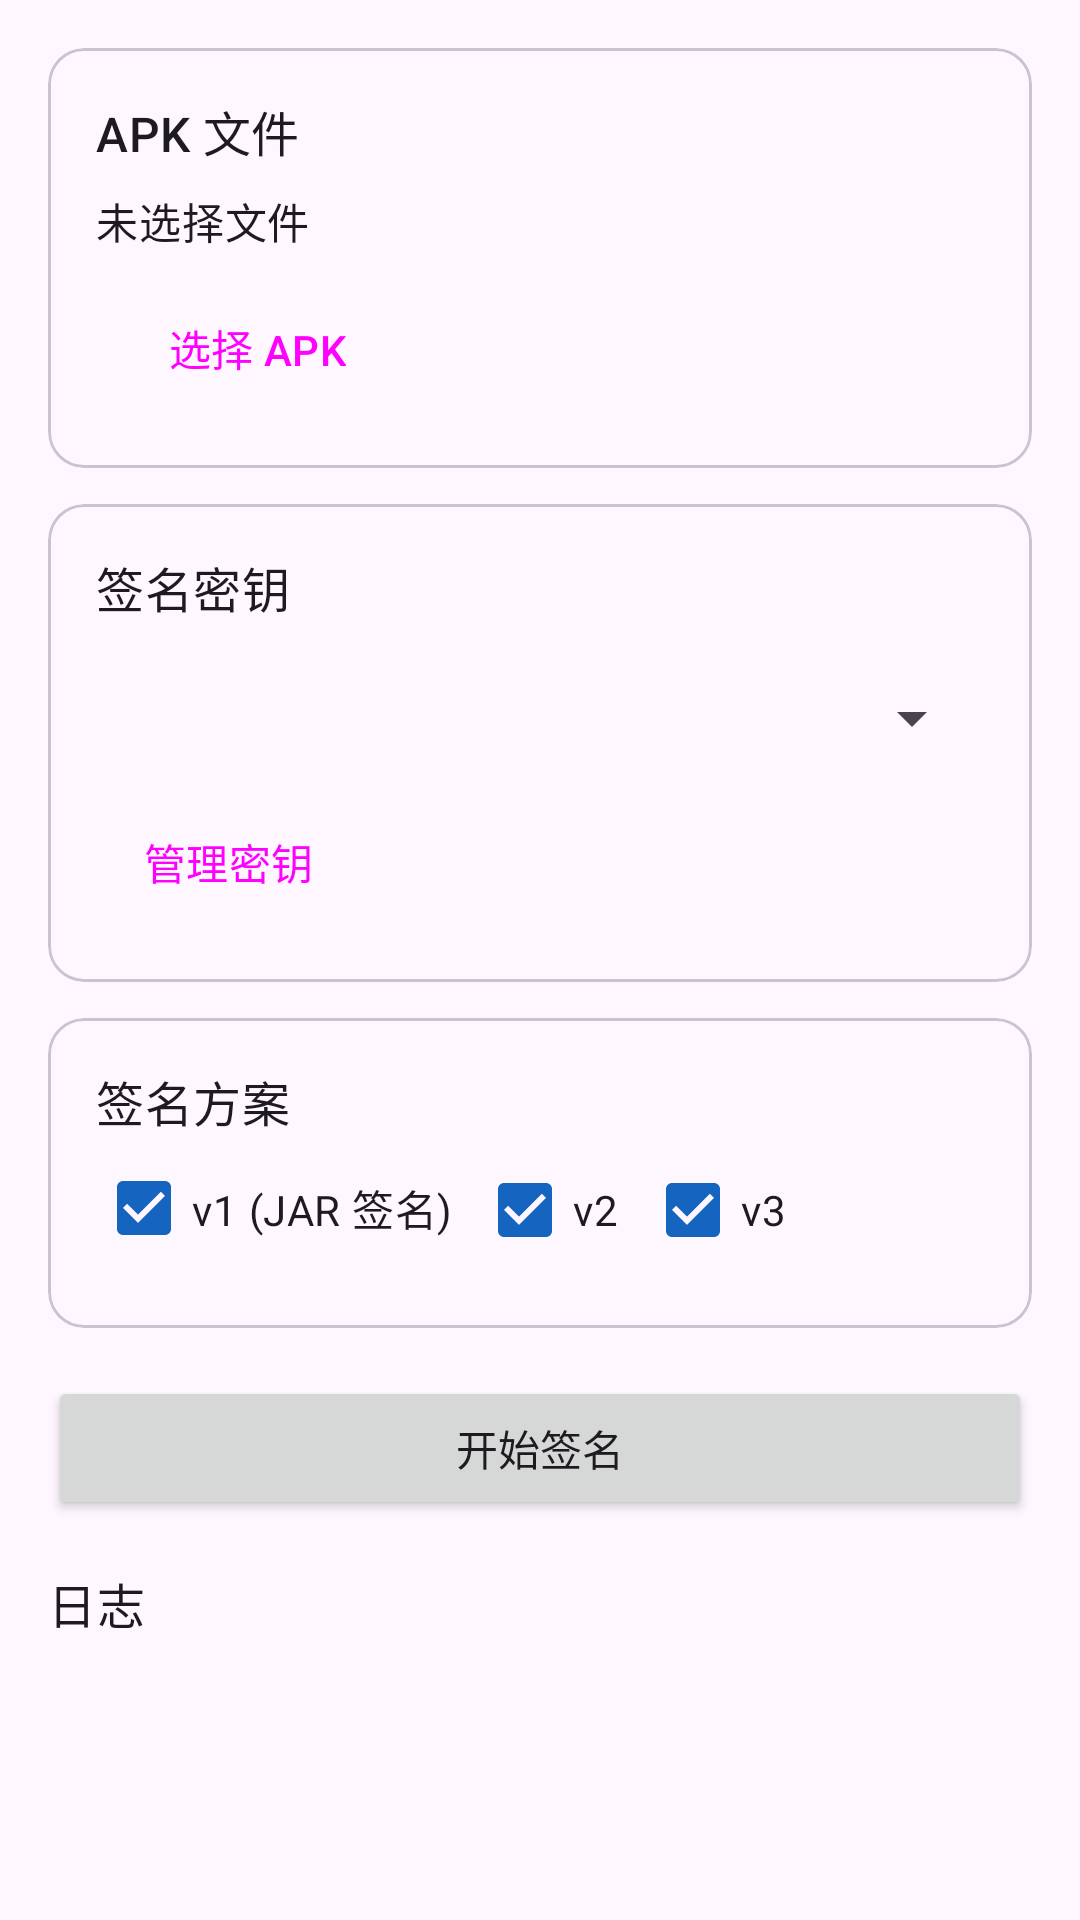

Produce the Android XML layout that renders to this screen, including the resource entries it uses.
<!-- AndroidManifest.xml: application theme Theme.ApkSign -->
<!-- res/layout/activity_main.xml -->
<?xml version="1.0" encoding="utf-8"?>
<LinearLayout
    xmlns:android="http://schemas.android.com/apk/res/android"
    xmlns:app="http://schemas.android.com/apk/res-auto"
    xmlns:tools="http://schemas.android.com/tools"
    android:id="@+id/main"
    android:layout_width="match_parent"
    android:layout_height="match_parent"
    android:orientation="vertical">

    <ScrollView
        android:layout_width="match_parent"
        android:layout_height="0dp"
        android:layout_weight="1"
        android:fillViewport="true"
        tools:ignore="UselessParent">

        <LinearLayout
            android:layout_width="match_parent"
            android:layout_height="wrap_content"
            android:orientation="vertical"
            android:padding="16dp">

            
            <com.google.android.material.card.MaterialCardView
                android:layout_width="match_parent"
                android:layout_height="wrap_content"
                app:cardCornerRadius="12dp"
                app:cardElevation="0dp"
                app:strokeWidth="1dp">

                <LinearLayout
                    android:layout_width="match_parent"
                    android:layout_height="wrap_content"
                    android:orientation="vertical"
                    android:padding="16dp">

                    <TextView
                        android:layout_width="wrap_content"
                        android:layout_height="wrap_content"
                        android:text="@string/title_apk"
                        android:textAppearance="?attr/textAppearanceTitleMedium" />

                    <TextView
                        android:id="@+id/tv_apk_info"
                        android:layout_width="match_parent"
                        android:layout_height="wrap_content"
                        android:layout_marginTop="8dp"
                        android:text="@string/apk_not_selected"
                        android:textAppearance="?attr/textAppearanceBodyMedium" />

                    <Button
                        android:id="@+id/btn_select_apk"
                        style="@style/Widget.Material3.Button.TonalButton"
                        android:layout_width="wrap_content"
                        android:layout_height="wrap_content"
                        android:layout_marginTop="8dp"
                        android:text="@string/btn_select_apk" />
                </LinearLayout>
            </com.google.android.material.card.MaterialCardView>

            
            <com.google.android.material.card.MaterialCardView
                android:layout_width="match_parent"
                android:layout_height="wrap_content"
                android:layout_marginTop="12dp"
                app:cardCornerRadius="12dp"
                app:cardElevation="0dp"
                app:strokeWidth="1dp">

                <LinearLayout
                    android:layout_width="match_parent"
                    android:layout_height="wrap_content"
                    android:orientation="vertical"
                    android:padding="16dp">

                    <TextView
                        android:layout_width="wrap_content"
                        android:layout_height="wrap_content"
                        android:text="@string/title_keystore"
                        android:textAppearance="?attr/textAppearanceTitleMedium" />

                    <Spinner
                        android:id="@+id/spinner_keystore"
                        android:layout_width="match_parent"
                        android:layout_height="48dp"
                        android:layout_marginTop="8dp" />

                    <TextView
                        android:id="@+id/tv_no_keystore"
                        android:layout_width="match_parent"
                        android:layout_height="wrap_content"
                        android:text="@string/no_keystore_hint"
                        android:textAppearance="?attr/textAppearanceBodySmall"
                        android:visibility="gone" />

                    <Button
                        android:id="@+id/btn_manage_keystore"
                        style="@style/Widget.Material3.Button.TextButton"
                        android:layout_width="wrap_content"
                        android:layout_height="wrap_content"
                        android:text="@string/btn_manage_keystore" />
                </LinearLayout>
            </com.google.android.material.card.MaterialCardView>

            
            <com.google.android.material.card.MaterialCardView
                android:layout_width="match_parent"
                android:layout_height="wrap_content"
                android:layout_marginTop="12dp"
                app:cardCornerRadius="12dp"
                app:cardElevation="0dp"
                app:strokeWidth="1dp">

                <LinearLayout
                    android:layout_width="match_parent"
                    android:layout_height="wrap_content"
                    android:orientation="vertical"
                    android:padding="16dp">

                    <TextView
                        android:layout_width="wrap_content"
                        android:layout_height="wrap_content"
                        android:text="@string/title_scheme"
                        android:textAppearance="?attr/textAppearanceTitleMedium" />

                    <LinearLayout
                        android:layout_width="match_parent"
                        android:layout_height="wrap_content"
                        android:orientation="horizontal">

                        <CheckBox
                            android:id="@+id/cb_v1"
                            android:layout_width="wrap_content"
                            android:layout_height="wrap_content"
                            android:checked="true"
                            android:text="@string/scheme_v1" />

                        <CheckBox
                            android:id="@+id/cb_v2"
                            android:layout_width="wrap_content"
                            android:layout_height="wrap_content"
                            android:layout_marginStart="8dp"
                            android:checked="true"
                            android:text="@string/scheme_v2" />

                        <CheckBox
                            android:id="@+id/cb_v3"
                            android:layout_width="wrap_content"
                            android:layout_height="wrap_content"
                            android:layout_marginStart="8dp"
                            android:checked="true"
                            android:text="@string/scheme_v3" />
                    </LinearLayout>
                </LinearLayout>
            </com.google.android.material.card.MaterialCardView>

            <Button
                android:id="@+id/btn_sign"
                android:layout_width="match_parent"
                android:layout_height="wrap_content"
                android:layout_marginTop="16dp"
                android:text="@string/btn_sign" />

            <Button
                android:id="@+id/btn_install"
                style="@style/Widget.Material3.Button.TonalButton"
                android:layout_width="match_parent"
                android:layout_height="wrap_content"
                android:layout_marginTop="8dp"
                android:text="@string/btn_request_install"
                android:visibility="gone" />

            <com.google.android.material.loadingindicator.LoadingIndicator
                android:id="@+id/progress"
                style="@style/Widget.Material3.LoadingIndicator.Contained"
                android:layout_width="wrap_content"
                android:layout_height="wrap_content"
                android:layout_gravity="center_horizontal"
                android:layout_marginTop="12dp"
                android:visibility="gone" />

            <TextView
                android:layout_width="wrap_content"
                android:layout_height="wrap_content"
                android:layout_marginTop="16dp"
                android:text="@string/title_log"
                android:textAppearance="?attr/textAppearanceTitleMedium" />

            <TextView
                android:id="@+id/tv_log"
                android:layout_width="match_parent"
                android:layout_height="wrap_content"
                android:layout_marginTop="4dp"
                android:fontFamily="monospace"
                android:textAppearance="?attr/textAppearanceBodySmall"
                android:textIsSelectable="true" />
        </LinearLayout>
    </ScrollView>
</LinearLayout>
<!-- resources referenced by this layout -->
<resources>
  <string name="apk_not_selected">未选择文件</string>
  <string name="btn_manage_keystore">管理密钥</string>
  <string name="btn_request_install">请求安装</string>
  <string name="btn_select_apk">选择 APK</string>
  <string name="btn_sign">开始签名</string>
  <string name="no_keystore_hint">暂无密钥配置，请先到"管理密钥"中导入或生成</string>
  <string name="scheme_v1">v1 (JAR 签名)</string>
  <string name="scheme_v2">v2</string>
  <string name="scheme_v3">v3</string>
  <string name="title_apk">APK 文件</string>
  <string name="title_keystore">签名密钥</string>
  <string name="title_log">日志</string>
  <string name="title_scheme">签名方案</string>
  <style name="Theme.ApkSign" parent="Base.Theme.ApkSign" />
  <style name="Base.Theme.ApkSign" parent="Theme.Material3.DayNight.NoActionBar">
          <item name="colorPrimary">@color/blue_primary</item>
          <item name="colorOnPrimary">@color/blue_on_primary</item>
          <item name="colorPrimaryContainer">@color/blue_primary_container</item>
          <item name="colorOnPrimaryContainer">@color/blue_on_primary_container</item>
          <item name="colorSecondary">@color/blue_secondary</item>
          <item name="colorOnSecondary">@color/blue_on_secondary</item>
          <item name="colorSecondaryContainer">@color/blue_secondary_container</item>
          <item name="colorOnSecondaryContainer">@color/blue_on_secondary_container</item>
      </style>
  <color name="blue_primary">#1565C0</color>
  <color name="blue_on_primary">#FFFFFF</color>
  <color name="blue_primary_container">#D7E3FF</color>
  <color name="blue_on_primary_container">#001B3F</color>
  <color name="blue_secondary">#545F71</color>
  <color name="blue_on_secondary">#FFFFFF</color>
  <color name="blue_secondary_container">#D8E3F8</color>
  <color name="blue_on_secondary_container">#111C2B</color>
</resources>
